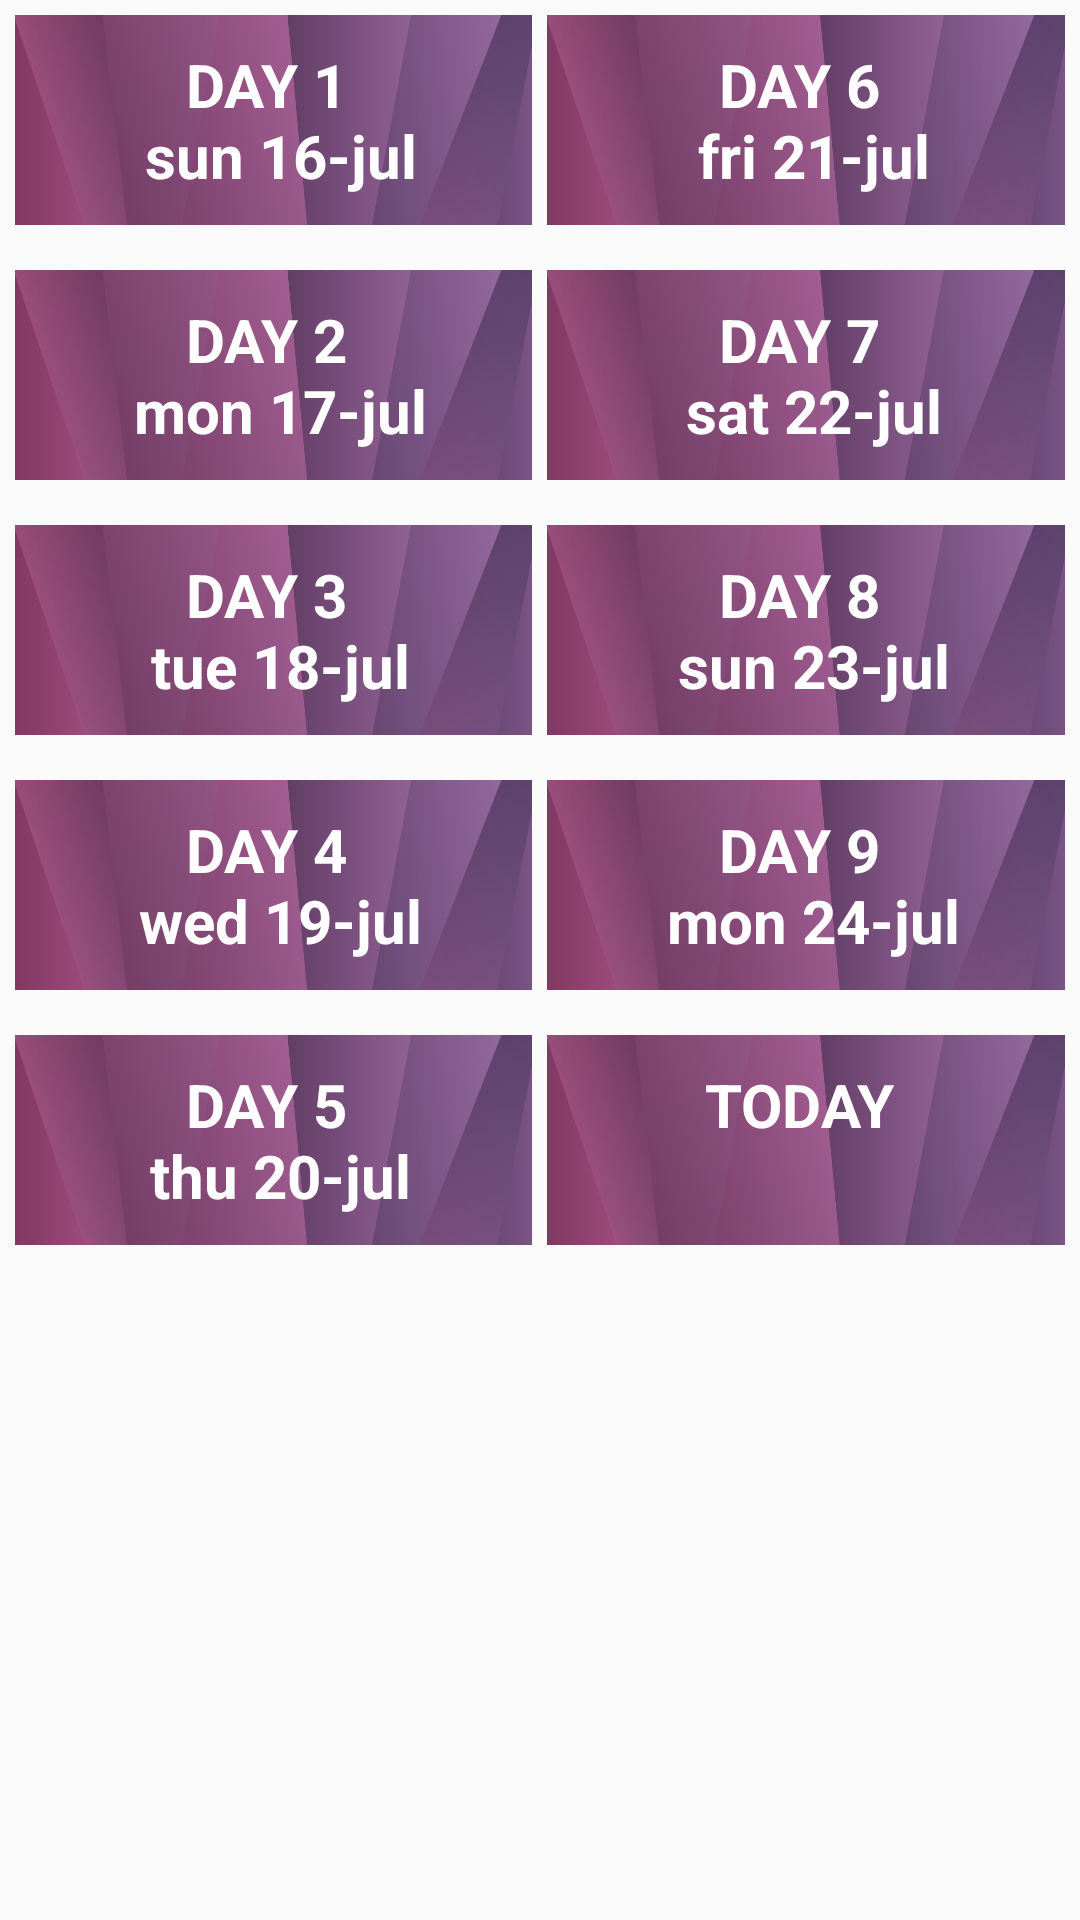

This screen was rendered from an Android layout file. Write that file and the resources it references.
<!-- AndroidManifest.xml: application theme AppTheme -->
<!-- res/layout/dialog_days.xml -->
<?xml version="1.0" encoding="utf-8"?>
<LinearLayout
    xmlns:android="http://schemas.android.com/apk/res/android"
    android:orientation="vertical"
    android:layout_width="match_parent"
    android:layout_height="match_parent"
    android:padding="5dp">

    <LinearLayout
        android:layout_width="match_parent"
        android:layout_height="wrap_content"
        android:orientation="horizontal">

        <TextView
            android:id="@+id/textView"
            android:layout_width="0dp"
            android:layout_height="@dimen/dialog_day_height"
            android:layout_marginBottom="15dp"
            android:layout_marginEnd="5dp"
            android:layout_marginRight="5dp"
            android:layout_weight="1"
            android:background="@drawable/ripple_blue"
            android:gravity="center"
            android:onClick="pickDay"
            android:tag="9"
            android:text="@string/day_1"
            android:textColor="@color/white"
            android:textSize="20sp"
            android:textStyle="bold" />

        <TextView
            android:background="@drawable/ripple_blue"
            android:text="@string/day_6"
            android:layout_width="0dp"
            android:layout_height="@dimen/dialog_day_height"
            android:layout_marginBottom="15dp"
            android:textColor="@color/white"
            android:textSize="20sp"
            android:textStyle="bold"
            android:gravity="center"
            android:layout_weight="1"
            android:onClick="pickDay"
            android:tag="14" />
    </LinearLayout>

    <LinearLayout
        android:layout_width="match_parent"
        android:layout_height="wrap_content"
        android:orientation="horizontal">

        <TextView
            android:id="@+id/textView2"
            android:layout_width="0dp"
            android:layout_height="@dimen/dialog_day_height"
            android:layout_marginBottom="15dp"
            android:layout_marginEnd="5dp"
            android:layout_marginRight="5dp"
            android:layout_weight="1"
            android:background="@drawable/ripple_blue"
            android:gravity="center"
            android:onClick="pickDay"
            android:tag="10"
            android:text="@string/day_2"
            android:textColor="@color/white"
            android:textSize="20sp"
            android:textStyle="bold" />

        <TextView
            android:background="@drawable/ripple_blue"
            android:text="@string/day_7"
            android:layout_width="0dp"
            android:layout_height="@dimen/dialog_day_height"
            android:layout_marginBottom="15dp"
            android:textColor="@color/white"
            android:textSize="20sp"
            android:textStyle="bold"
            android:gravity="center"
            android:layout_weight="1"
            android:onClick="pickDay"
            android:tag="15" />
    </LinearLayout>

    <LinearLayout
        android:layout_width="match_parent"
        android:layout_height="wrap_content"
        android:orientation="horizontal">

        <TextView
            android:background="@drawable/ripple_blue"
            android:text="@string/day_3"
            android:layout_width="0dp"
            android:layout_height="@dimen/dialog_day_height"
            android:layout_marginBottom="15dp"
            android:layout_marginRight="5dp"
            android:layout_marginEnd="5dp"
            android:textColor="@color/white"
            android:textSize="20sp"
            android:textStyle="bold"
            android:gravity="center"
            android:layout_weight="1"
            android:onClick="pickDay"
            android:tag="11" />

        <TextView
            android:background="@drawable/ripple_blue"
            android:text="@string/day_8"
            android:layout_width="0dp"
            android:layout_height="@dimen/dialog_day_height"
            android:layout_marginBottom="15dp"
            android:textColor="@color/white"
            android:textSize="20sp"
            android:textStyle="bold"
            android:gravity="center"
            android:layout_weight="1"
            android:onClick="pickDay"
            android:tag="16" />
    </LinearLayout>

    <LinearLayout
        android:layout_width="match_parent"
        android:layout_height="wrap_content"
        android:orientation="horizontal">

        <TextView
            android:background="@drawable/ripple_blue"
            android:text="@string/day_4"
            android:layout_width="0dp"
            android:layout_height="@dimen/dialog_day_height"
            android:layout_marginBottom="15dp"
            android:layout_marginRight="5dp"
            android:layout_marginEnd="5dp"
            android:textColor="@color/white"
            android:textSize="20sp"
            android:textStyle="bold"
            android:gravity="center"
            android:layout_weight="1"
            android:onClick="pickDay"
            android:tag="12" />

        <TextView
            android:background="@drawable/ripple_blue"
            android:text="@string/day_9"
            android:layout_width="0dp"
            android:layout_height="@dimen/dialog_day_height"
            android:layout_marginBottom="15dp"
            android:textColor="@color/white"
            android:textSize="20sp"
            android:textStyle="bold"
            android:gravity="center"
            android:layout_weight="1"
            android:onClick="pickDay"
            android:tag="17" />
    </LinearLayout>

    <LinearLayout
        android:layout_width="match_parent"
        android:layout_height="wrap_content"
        android:orientation="horizontal">

        <TextView
            android:background="@drawable/ripple_blue"
            android:text="@string/day_5"
            android:layout_width="0dp"
            android:layout_height="@dimen/dialog_day_height"
            android:layout_marginBottom="15dp"
            android:layout_marginRight="5dp"
            android:layout_marginEnd="5dp"
            android:textColor="@color/white"
            android:textSize="20sp"
            android:textStyle="bold"
            android:gravity="center"
            android:layout_weight="1"
            android:onClick="pickDay"
            android:tag="13" />

        <TextView
            android:background="@drawable/ripple_blue"
            android:text="@string/today"
            android:layout_width="0dp"
            android:layout_height="@dimen/dialog_day_height"
            android:layout_marginBottom="15dp"
            android:textColor="@color/white"
            android:textSize="20sp"
            android:textStyle="bold"
            android:gravity="center"
            android:layout_weight="1"
            android:onClick="pickDay"
            android:tag="18" />
    </LinearLayout>

</LinearLayout>
<!-- resources referenced by this layout -->
<resources>
  <color name="white">#ffffff</color>
  <dimen name="dialog_day_height">70dp</dimen>
  <!-- drawable ripple_blue (drawable) -->
  <?xml version="1.0" encoding="utf-8"?>
  <bitmap xmlns:android="http://schemas.android.com/apk/res/android"
      android:src="@drawable/header"/>
  <string name="day_1">DAY 1 \n sun 16-jul</string>
  <string name="day_2">DAY 2 \n mon 17-jul</string>
  <string name="day_3">DAY 3 \n tue 18-jul</string>
  <string name="day_4">DAY 4 \n wed 19-jul</string>
  <string name="day_5">DAY 5 \n thu 20-jul</string>
  <string name="day_6">DAY 6 \n fri 21-jul</string>
  <string name="day_7">DAY 7 \n sat 22-jul</string>
  <string name="day_8">DAY 8 \n sun 23-jul</string>
  <string name="day_9">DAY 9 \n mon 24-jul</string>
  <string name="today">TODAY \n </string>
  <style name="AppTheme" parent="Theme.AppCompat.Light.DarkActionBar">
          
          <item name="colorPrimary">@color/colorPrimary</item>
          <item name="colorPrimaryDark">@color/colorPrimaryDark</item>
          <item name="colorAccent">@color/colorAccent</item>
      </style>
  <!-- drawable header: png bitmap (drawable, 33931 bytes) -->
  <color name="colorPrimary">#3F51B5</color>
  <color name="colorPrimaryDark">#303F9F</color>
  <color name="colorAccent">#FF4081</color>
</resources>
